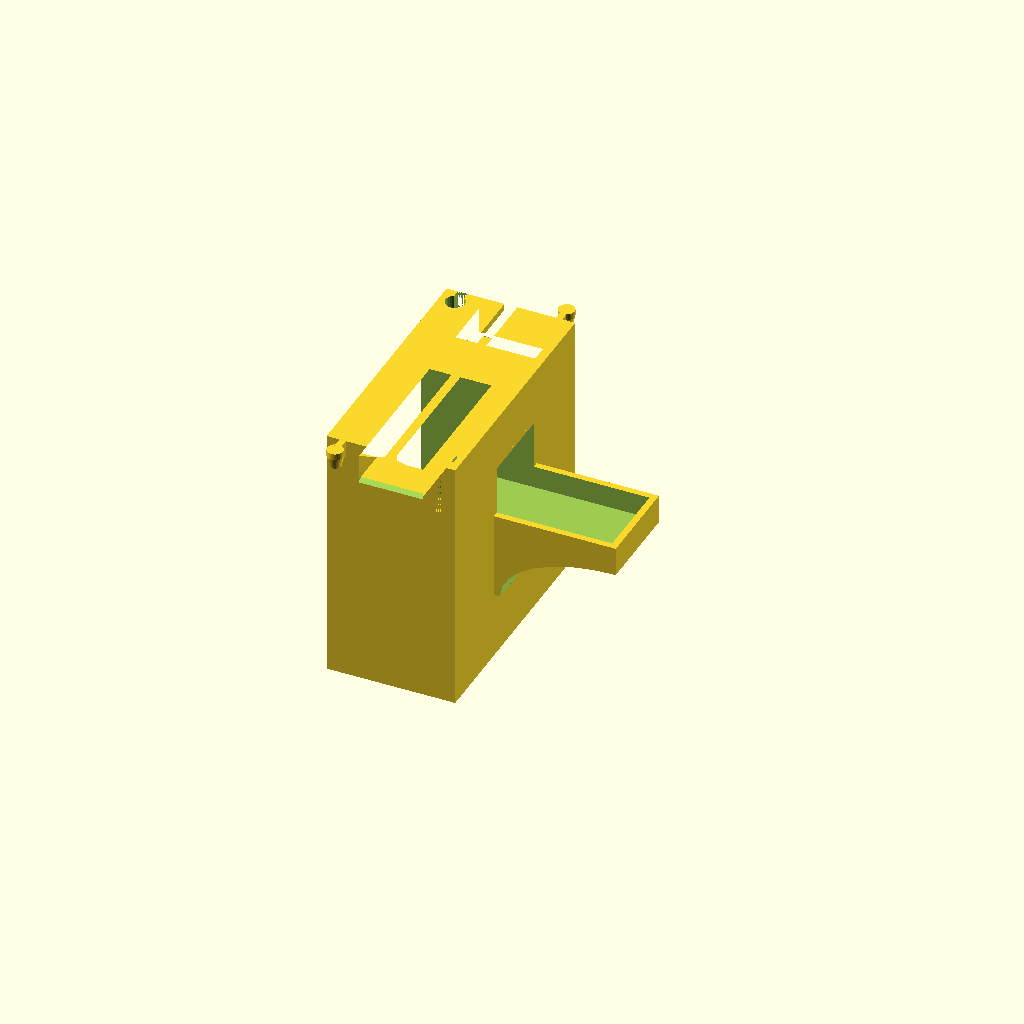
Cell 1: rendered with the file's own defaults.
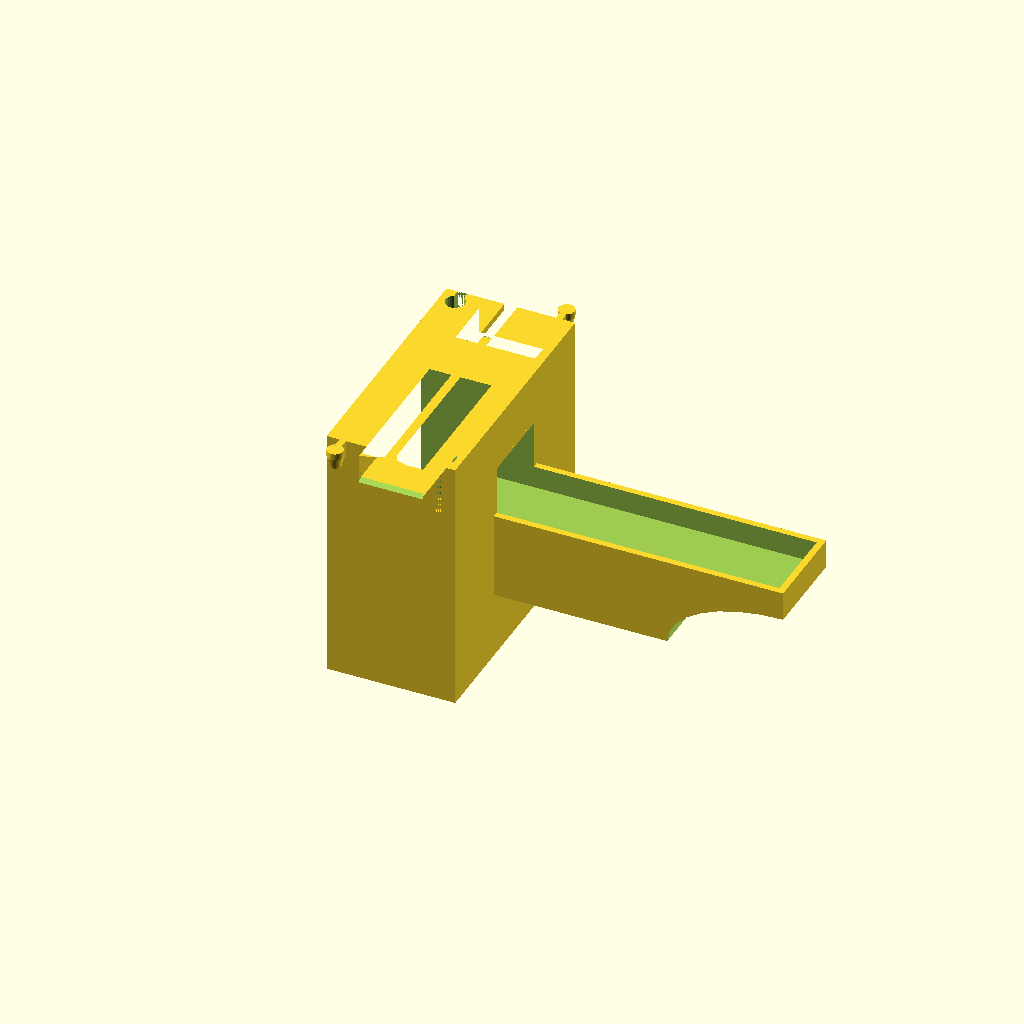
Cell 2: the same model with motor_length = 52.
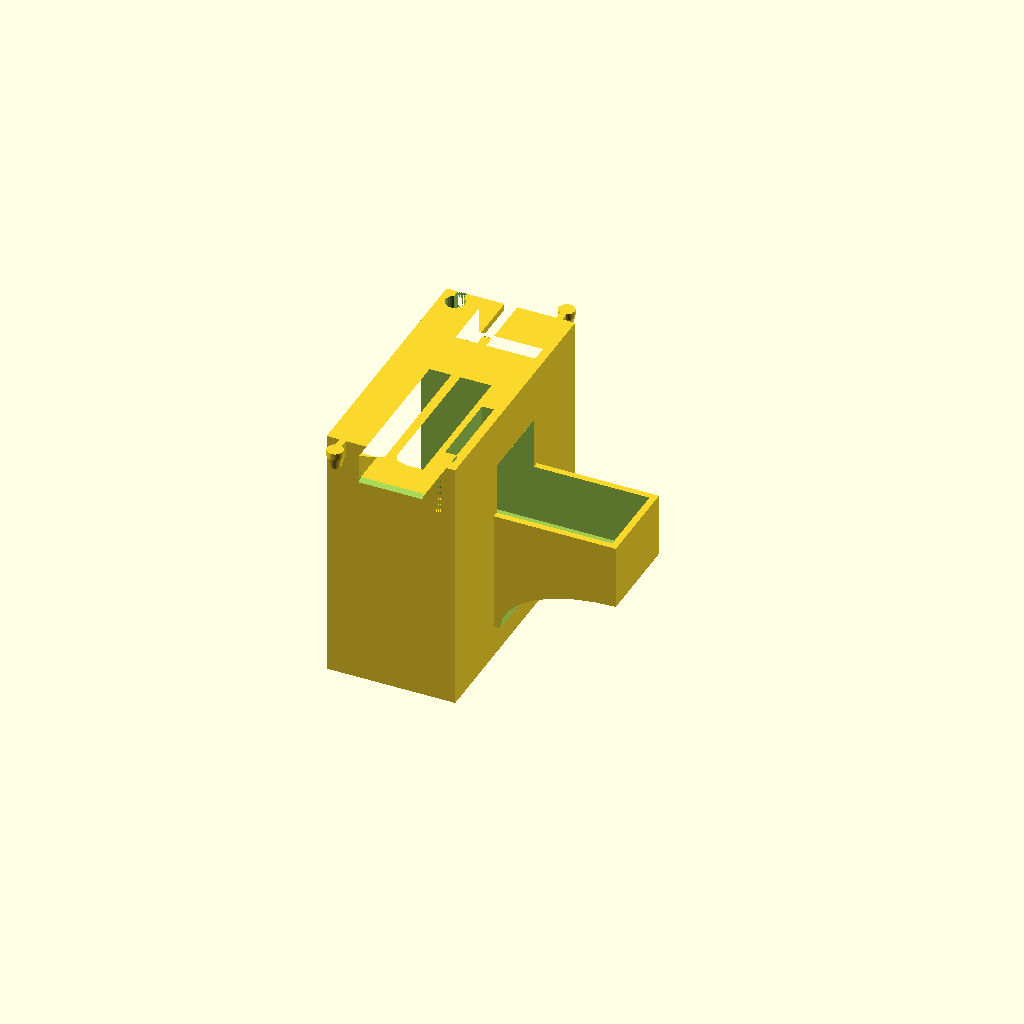
Cell 3 — motor_height set to 22, the other parameters unchanged.
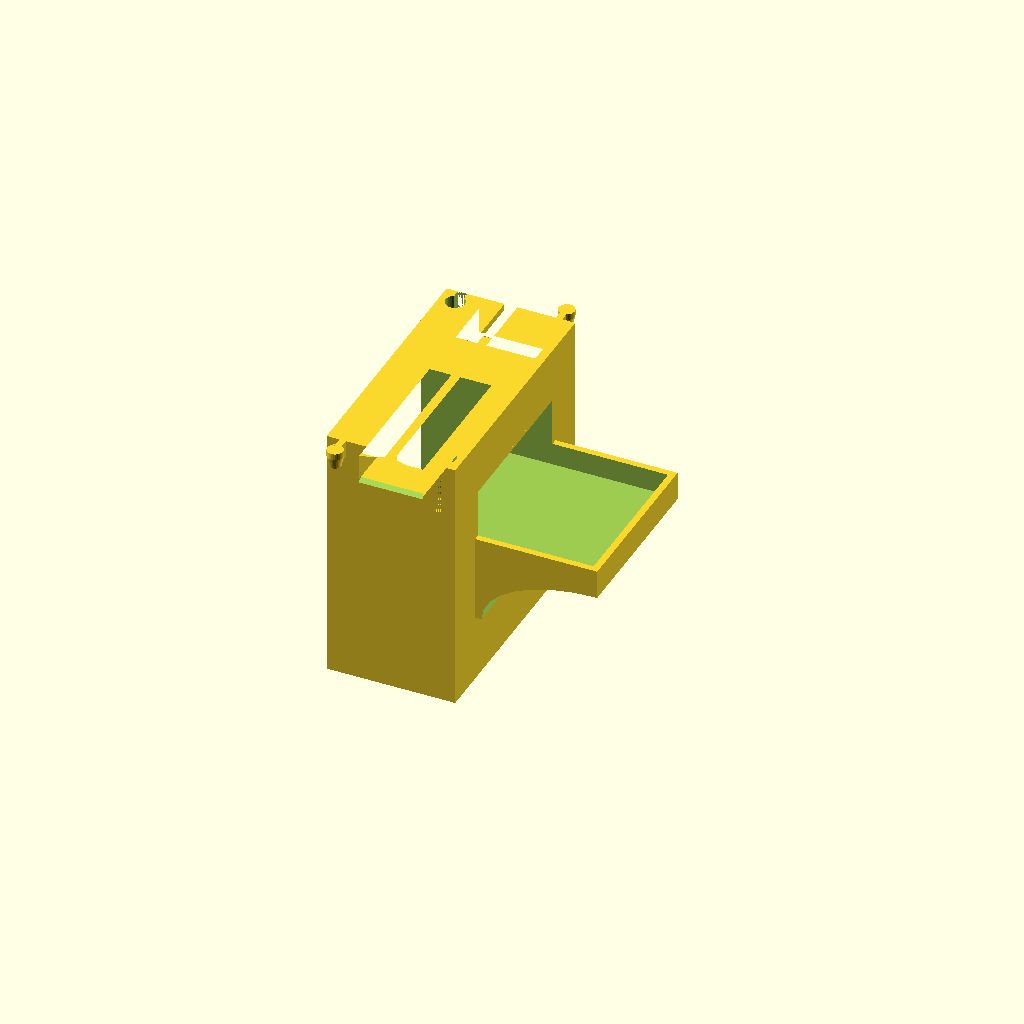
Cell 4: the same model with motor_width = 24.8.
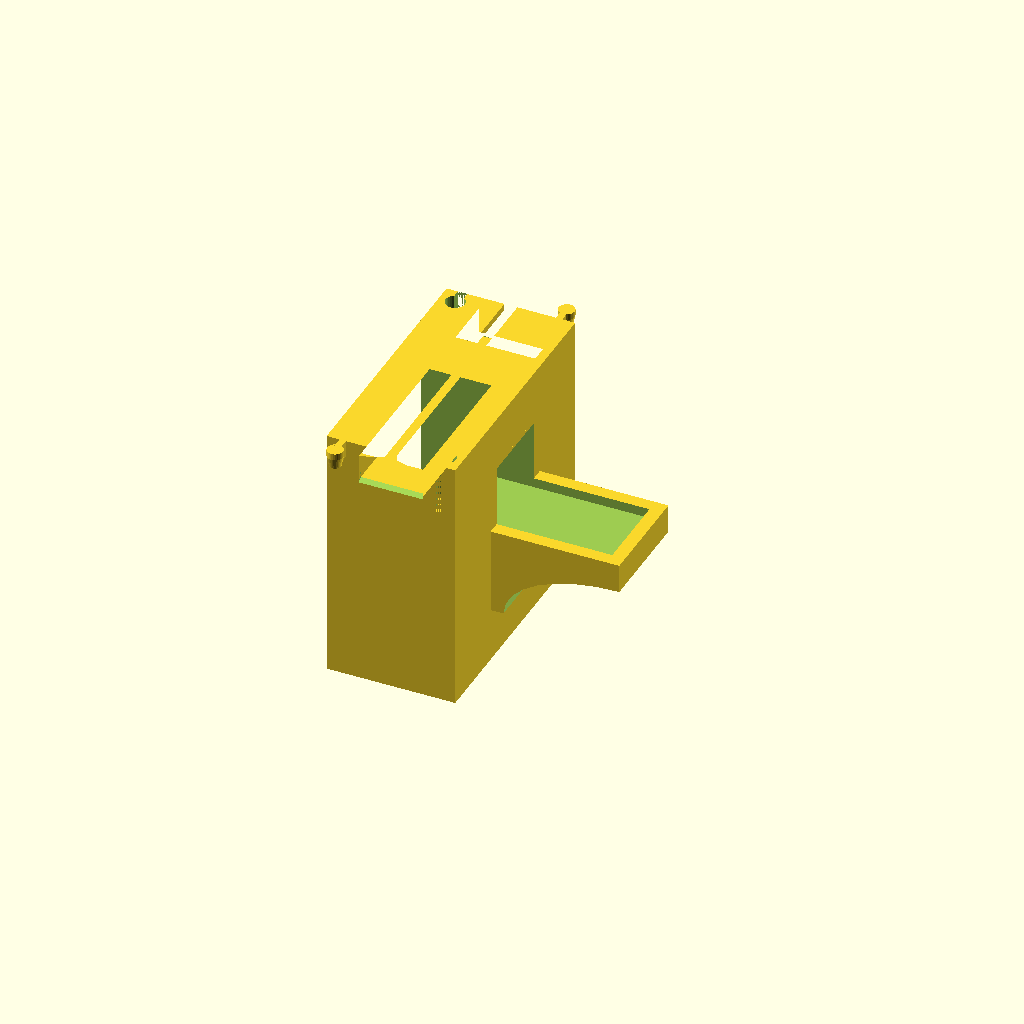
Cell 5: the same model with motor_holder_wall = 2.
One fixed orthographic camera (rotation 55°, 0°, 25°; colour scheme Cornfield) for every cell.
OpenSCAD source file train_tube_track/ttt_motor_holder_plain.scad:
/*
    grid tile train tube track motor house 
    
    n20 dc gear motor 10x12x25
    
    Mini N20 Gear Reduction Motor DC 3V-6V 55RPM Slow Speed
*/
include <train_tube_track.scad>;

motor_length = 26;
motor_height = 11;
motor_width = 12.4;
motor_holder_wall = 1;

//translate([0,0,height])
union() {
//    straight_track_h_double_plug(grid);
difference() {
    straight_track_double_plug(grid);

    /* cut out gear opening */
    translate([0,0,-inner_height+d])
    cube([ship_width*house_gear_width_factor,
    ship_length*1.95, inner_height], center=true);
}

difference() {

    union() {
        translate([0,0,-height/2-outer_height/2]) 
        difference() {
            cube([outer_width, grid, height], center=true);
            translate([-outer_width/2+gear_thickness/2,0,d])
            cube([outer_width, ship_length*1.9, height+3*d], center=true);
        }
        /* N20 motor block holder */
        translate([motor_length/2+gear_thickness/2+d+1,0,
         -gear_radius-inner_height/2-motor_height/4-motor_holder_wall*2-4])
        difference() {
            cube([motor_length+motor_holder_wall*2, 
                motor_width+motor_holder_wall*2,
                motor_height/2+8], center=true);
            translate([(motor_length+motor_holder_wall*2)/2,
                0, -(motor_height/2+8)/2])
            scale([2, 1, 1])
            rotate([90,0,0])
            cylinder(r=8+1, h=motor_width+motor_holder_wall*2+0.1, center=true);
        }
    }
    
    /* N20 motor block cutout*/
    translate([motor_length/2+gear_thickness/2-d+1,0,-gear_radius-inner_height/2])
    cube([motor_length, motor_width, motor_height], center=true);
    
    /* N20 motor axis cutout*/    
    translate([0,0, -gear_radius-inner_height/2])
    rotate([0,90,0])
    cylinder(d=6,h=grid,center=true);
}

//translate([13+outer_width/2,0,-height-outer_height/2+4])
//difference() {
//    cube([26, grid, 8], center=true);    
//    translate([0,0,-4 + 2]) // -5: cube +2 bottom height
//    rotate([0,0,90])
//    grove_2x1(3, 12);
//}

//translate([0,0,-gear_radius-inner_height/2])
//rotate([0,90,0])
//ttt_gear(3, 0.5);
}

//translate([3*grid/4, 0, -height])
//platform();
Customizer parameters (derived from the source; name, type, default, range or options):
motor_length: number, default 26
motor_height: number, default 11
motor_width: number, default 12.4
motor_holder_wall: number, default 1
